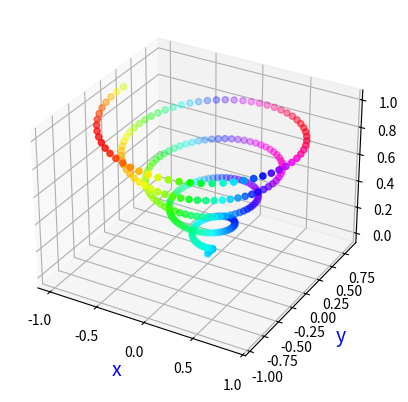

Write Python code to recreate this figure.
# ch29_8.py
import matplotlib.pyplot as plt
import numpy as np

z = np.linspace(0,1,300)
x = z * np.sin(30*z)
y = z * np.cos(30*z)
c = x + y
fig = plt.figure()
ax = fig.add_subplot(projection='3d')
ax.set_xlabel('x',fontsize=14,color='b')
ax.set_ylabel('y',fontsize=14,color='b')
ax.set_zlabel('z',fontsize=14,color='b')
ax.scatter(x, y, z, c=c, cmap='hsv')
plt.show()
